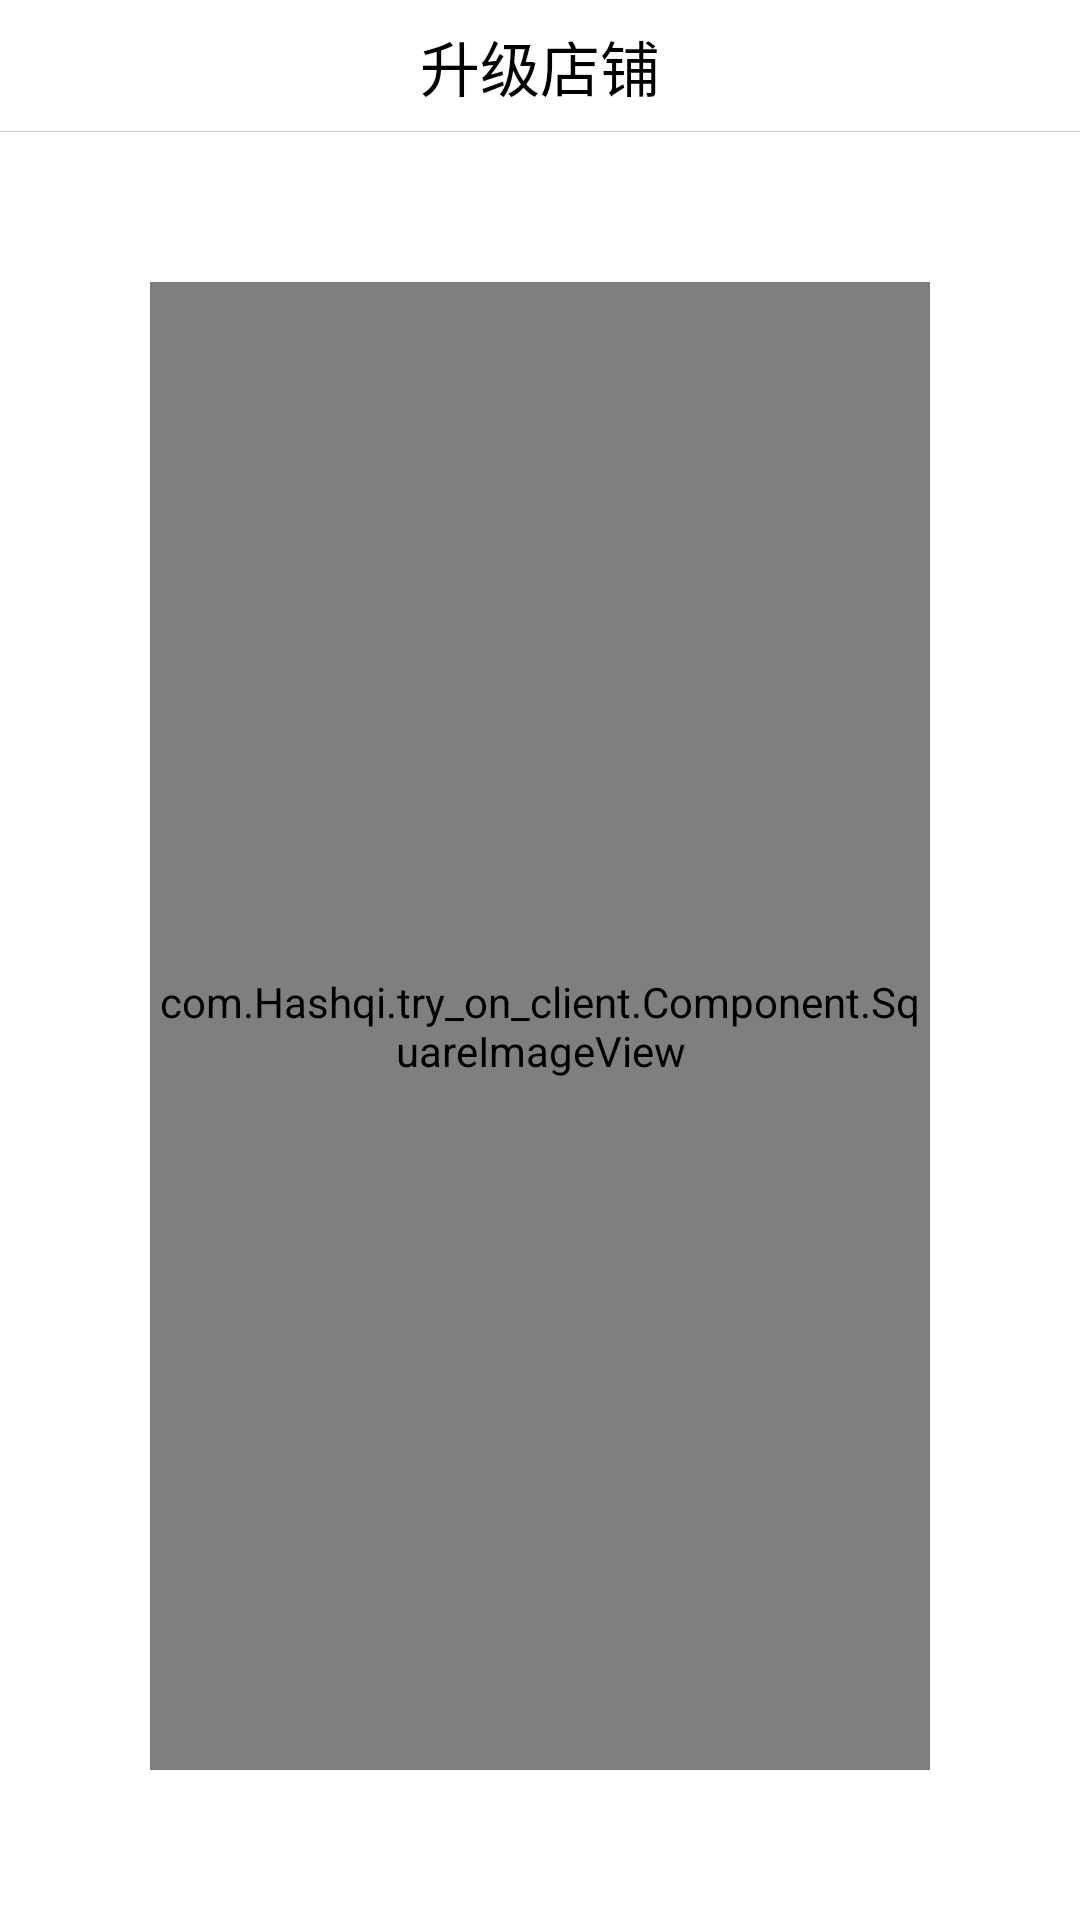

Reconstruct the res/layout file that produces this screen, plus the resources it refers to.
<!-- AndroidManifest.xml: application theme AppTheme -->
<!-- res/layout/activity_upgrade_page.xml -->
<?xml version="1.0" encoding="utf-8"?>
<LinearLayout xmlns:android="http://schemas.android.com/apk/res/android"
    xmlns:app="http://schemas.android.com/apk/res-auto"
    xmlns:tools="http://schemas.android.com/tools"
    android:layout_width="match_parent"
    android:layout_height="match_parent"
    android:background="@color/white"
    android:orientation="vertical"
    tools:context=".Page.upgradePage.UpgradePageActivity">

    <RelativeLayout
        android:layout_width="match_parent"
        android:layout_height="44dp"
        android:background="@color/white">

        <ImageView
            android:id="@+id/iv_back_"
            android:layout_width="wrap_content"
            android:layout_height="wrap_content"
            android:layout_centerVertical="true"
            android:layout_marginLeft="5dp"
            android:padding="10dp"
            android:src="@drawable/goods_back" />
        <TextView
            android:layout_width="wrap_content"
            android:layout_height="wrap_content"
            android:layout_centerInParent="true"
            android:text="@string/set_004"
            android:textSize="20dp"
            android:textColor="@color/black"/>
        <View
            android:layout_width="match_parent"
            android:layout_height="1px"
            android:layout_alignParentBottom="true"
            android:background="#ccc" />
    </RelativeLayout>
    <LinearLayout
        android:layout_width="match_parent"
        android:layout_height="match_parent"
        android:orientation="vertical">
        <com.Hashqi.try_on_client.Component.SquareImageView
            android:layout_width="match_parent"
            android:layout_height="match_parent"
            android:layout_margin="50dp"
            android:src="@drawable/upgrade_detail"/>
        <TextView
            android:layout_width="match_parent"
            android:layout_height="wrap_content"
            android:paddingLeft="40dp"
            android:paddingRight="40dp"
            android:textSize="18dp"
            android:textColor="@color/black"
            android:text="    普通用户通过升级可以将身份变更为店铺，变更后将可以发布商品信息，并且其他人可能会在店铺页面中看到推荐信息。"
            android:lineHeight="25dp"
            />

        <Button
            android:id="@+id/clicktoup"
            android:layout_width="match_parent"
            android:layout_height="50dp"
            android:layout_marginLeft="30dp"
            android:layout_marginTop="20dp"
            android:layout_marginRight="30dp"
            android:background="@color/colorPrimary"
            android:text="@string/clickToUpgrade"
            android:textColor="@color/white"
            android:textSize="20dp" />
    </LinearLayout>
</LinearLayout>
<!-- resources referenced by this layout -->
<resources>
  <color name="black">#000000</color>
  <color name="colorPrimary">#1296db</color>
  <color name="white">#ffffff</color>
  <!-- drawable upgrade_detail: png bitmap (drawable-xxhdpi, 20626 bytes) -->
  <string name="clickToUpgrade">点击升级</string>
  <string name="set_004">升级店铺</string>
  <style name="AppTheme" parent="Theme.AppCompat.Light.DarkActionBar">
          
          <item name="colorPrimary">@color/colorPrimary</item>
          <item name="colorPrimaryDark">@color/colorPrimaryDark</item>
          <item name="colorAccent">@color/colorAccent</item>
          <item name="windowActionBar">false</item>
          <item name="windowNoTitle">true</item>
      </style>
  <color name="colorPrimaryDark">#595f80</color>
  <color name="colorAccent">#D81B60</color>
</resources>
